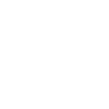
t = 0.00 s
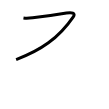
t = 1.00 s
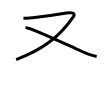
t = 2.00 s
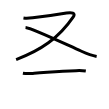
t = 3.00 s
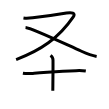
t = 4.00 s
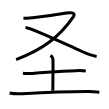
t = 5.00 s

The animated SVG that drew these frames (rendered in a browser with its animation timeline set to each time). Animation: 5 SMIL elements (animate=5); one cycle of 5.00 s.

<svg width="109px" height="109px" viewBox="0 0 px 109px" xmlns="http://www.w3.org/2000/svg" xmlns:xlink="http://www.w3.org/1999/xlink" xml:space="preserve" version="1.1"  baseProfile="full">
<path d="M23.468618,18.016316C25.61825,18.353763,28.401108,18.343218,32.700372,17.826502C36.516386,17.373057,59.295823,14.209492,66.494591,12.986246C71.760357,12.089903,75.959639,12.944065,73.276764,16.856342C58.529287,38.379134,40.732332,50.347957,16.136539,59.596114" style="fill:none;stroke:black;stroke-width:3;opacity:0">
  <animate attributeType="CSS" attributeName="opacity" from="0" to="1" begin="0s" dur="1s" repeatCount="Indefinite" fill="freeze" />
</path>
<path d="M25.551595,27.412106C31.850518,28.055364,58.096028,40.61472,81.475362,51.254846C86.974421,53.764608,91.223694,55.504569,96.639434,56.432549" style="fill:none;stroke:black;stroke-width:3;opacity:0">
  <animate attributeType="CSS" attributeName="opacity" from="0" to="1" begin="1s" dur="1s" repeatCount="Indefinite" fill="freeze" />
</path>
<path d="M22.902048,73.220537C27.267968,73.969248,30.667387,73.557984,34.150124,73.315444C50.713957,72.15547,59.19584,71.079858,76.00963,70.668594C79.325729,70.584233,82.55851,70.499871,85.807954,70.974406" style="fill:none;stroke:black;stroke-width:3;opacity:0">
  <animate attributeType="CSS" attributeName="opacity" from="0" to="1" begin="2s" dur="1s" repeatCount="Indefinite" fill="freeze" />
</path>
<path d="M50.464,55.504569C51.997071,56.47473,52.980236,57.898334,52.9969,59.87029C53.096883,71.997292,52.813598,87.625306,52.813598,90.831053" style="fill:none;stroke:black;stroke-width:3;opacity:0">
  <animate attributeType="CSS" attributeName="opacity" from="0" to="1" begin="3s" dur="1s" repeatCount="Indefinite" fill="freeze" />
</path>
<path d="M9.5709956,92.919006C12.853767,93.657172,18.902733,93.846986,22.185504,93.657172C44.215069,92.423381,70.710537,91.432131,87.840939,91.474311C93.323335,91.484857,96.606107,91.822304,99.355636,92.201931" style="fill:none;stroke:black;stroke-width:3;opacity:0">
  <animate attributeType="CSS" attributeName="opacity" from="0" to="1" begin="4s" dur="1s" repeatCount="Indefinite" fill="freeze" />
</path>
</svg>
